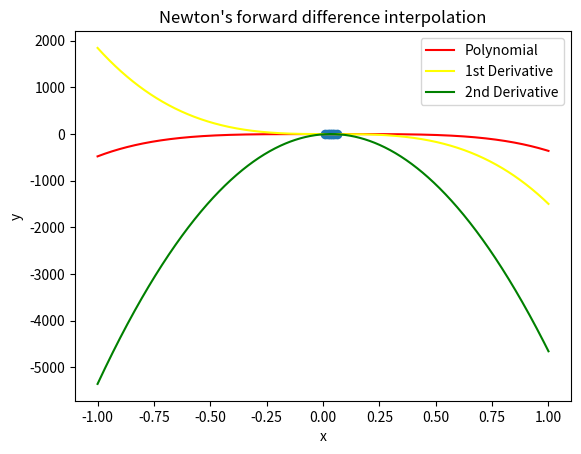
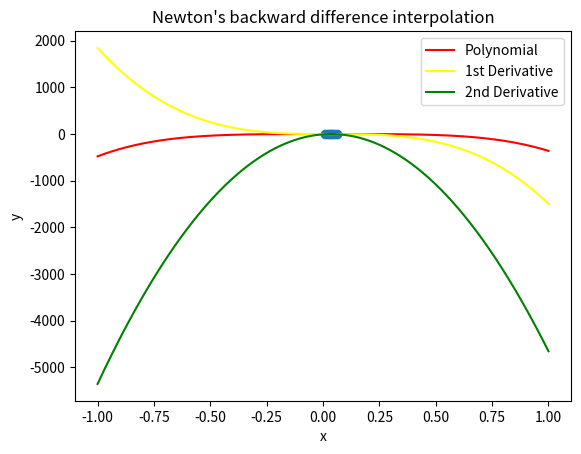

The matplotlib source for these figures, in order:
import numpy as np
import sympy as sp
import math
import matplotlib.pyplot as plt

x = sp.Symbol('x')
np.set_printoptions(suppress=True) # To print float values in fixed point representation rather than scientific notation

def newtons_forward(xv, yv):
    n = len(yv)
    table = np.zeros((n, n))
    for i in range(n):
        table[i][0] = yv[i]
    for i in range(1, n):
        for j in range(n - i):
            table[j][i] = table[j+1][i-1] - table[j][i-1]
    h = xv[1] - xv[0]
    r = (x - xv[0]) / h
    poly = 0
    for i in range(n):
        t = 1
        for j in range(i):
            t = t * (r - j)
        poly = poly + t / math.factorial(i) * table[0][i]
    poly = sp.simplify(poly)
            
    print("Newton's forward difference table\n", table)
    print()
    return poly

def newtons_backward(xv, yv):
    n = len(yv)
    table = np.zeros((n, n))
    for i in range(n):
        table[i][0] = yv[i]
    for i in range(1, n):
        for j in range(n - i):
            table[j][i] = table[j+1][i-1] - table[j][i-1]
    h = xv[1] - xv[0]
    r = (x - xv[n-1]) / h
    poly = 0
    for i in range(n):
        t = 1
        for j in range(i):
            t = t * (r + j)
        poly = poly + t / math.factorial(i) * table[n-i-1][i]
    poly = sp.simplify(poly)
            
    print("Newton's backward difference table\n", table)
    print()
    return poly
    
xv = [0.01, 0.02, 0.03, 0.04, 0.05, 0.06]
yv = [0.1023, 0.1047, 0.1071, 0.1096, 0.1122, 0.1148]

# Q1 - a
poly_forward = newtons_forward(xv, yv)
poly_backward = newtons_backward(xv, yv)

# Q1 - b
print("Interpolated polynomial (forward difference)\n", poly_forward)
print('f(0.015) = ', round(poly_forward.subs(x, 0.015), 4))
print()

# Q1 - c
print("Interpolated polynomial (backward difference)\n", poly_backward)
print('f(0.0505) = ', round(poly_backward.subs(x, 0.0505), 4))
print()

# Q1 - d
diff_1_forward = sp.diff(poly_forward, x)
diff_2_forward = sp.diff(diff_1_forward, x)

print("First derivative of forward difference polynomial\n", diff_1_forward)
print("Second derivative of forward difference polynomial\n", diff_2_forward)
print('f\'(0.0125) = ', round(diff_1_forward.subs(x, 0.0125), 4))
print('f\'\'(0.0125) = ', round(diff_2_forward.subs(x, 0.0125), 4))

# Q1 - e
diff_1_backward = sp.diff(poly_backward, x)
diff_2_backward = sp.diff(diff_1_backward, x)

print("First derivative of backward difference polynomial\n", diff_1_backward)
print("Second derivative of backward difference polynomial\n", diff_2_backward)
print('f\'(0.0575) = ', round(diff_1_backward.subs(x, 0.0575), 4))
print('f\'\'(0.0575) = ', round(diff_2_backward.subs(x, 0.0575), 4))

x_val = np.linspace(min(xv), max(xv), 1000)
x_val = np.linspace(-1, 1, 1000)

# Q1 - f
y_val = [poly_forward.subs(x, i) for i in x_val]
y_diff_1_val = [diff_1_forward.subs(x, i) for i in x_val]
y_diff_2_val = [diff_2_forward.subs(x, i) for i in x_val]

plt.title('Newton\'s forward difference interpolation')
plt.plot(x_val, y_val, color='red', label='Polynomial')
plt.plot(x_val, y_diff_1_val, color='yellow', label='1st Derivative')
plt.plot(x_val, y_diff_2_val, color='green', label='2nd Derivative')
plt.scatter(xv, yv)
plt.xlabel('x')
plt.ylabel('y')
plt.legend()
plt.show()

# Q1 - g
y_val = [poly_backward.subs(x, i) for i in x_val]
y_diff_1_val = [diff_1_backward.subs(x, i) for i in x_val]
y_diff_2_val = [diff_2_backward.subs(x, i) for i in x_val]

plt.title('Newton\'s backward difference interpolation')
plt.plot(x_val, y_val, color='red', label='Polynomial')
plt.plot(x_val, y_diff_1_val, color='yellow', label='1st Derivative')
plt.plot(x_val, y_diff_2_val, color='green', label='2nd Derivative')
plt.scatter(xv, yv)
plt.xlabel('x')
plt.ylabel('y')
plt.legend()
plt.show()
